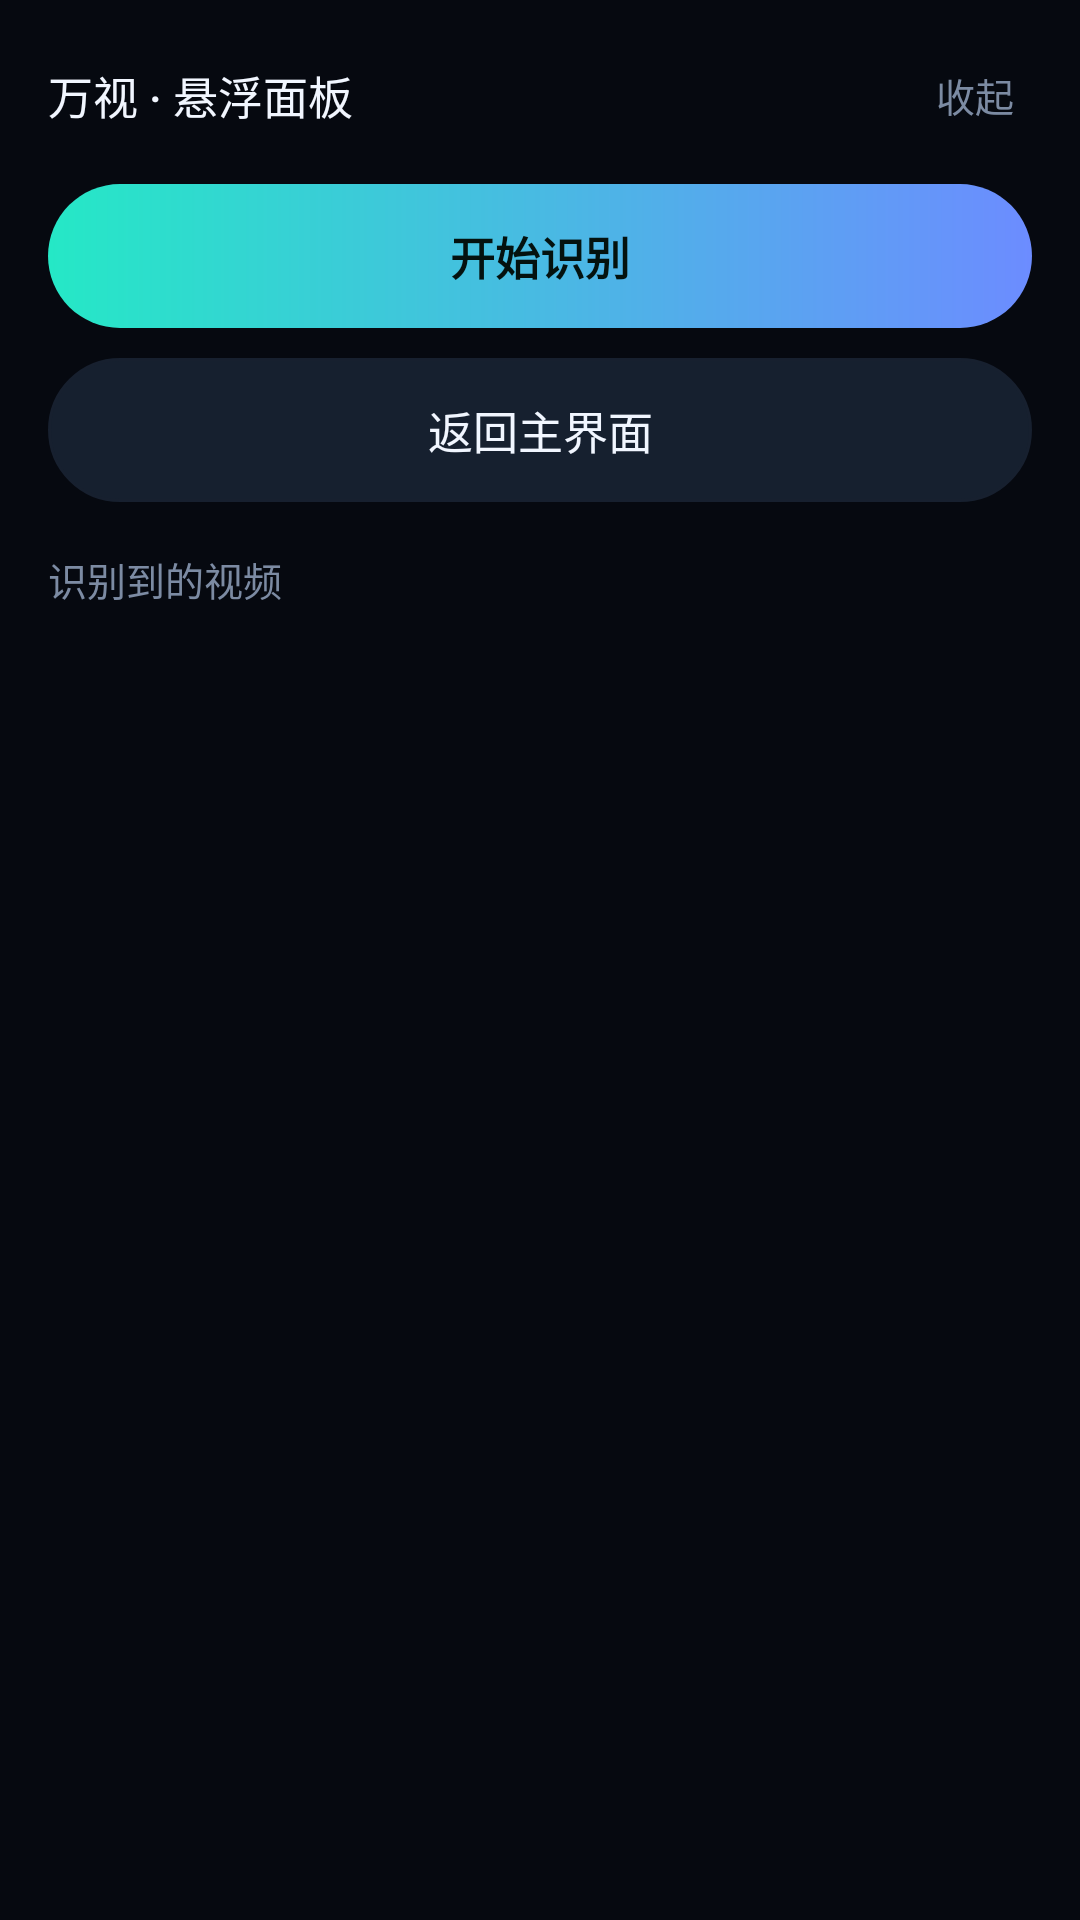

Android layout source for this screen:
<!-- AndroidManifest.xml: application theme Theme.WanShi -->
<!-- res/layout/float_panel.xml -->
<?xml version="1.0" encoding="utf-8"?>
<LinearLayout xmlns:android="http://schemas.android.com/apk/res/android"
    android:layout_width="304dp"
    android:layout_height="wrap_content"
    android:background="@drawable/bg_card"
    android:orientation="vertical"
    android:padding="16dp">

    
    <LinearLayout
        android:layout_width="match_parent"
        android:layout_height="wrap_content"
        android:gravity="center_vertical"
        android:orientation="horizontal">

        <TextView
            android:layout_width="0dp"
            android:layout_height="wrap_content"
            android:layout_weight="1"
            android:fontFamily="sans-serif-medium"
            android:text="万视 · 悬浮面板"
            android:textColor="@color/text"
            android:textSize="15sp" />

        <TextView
            android:id="@+id/btnFloatClose"
            android:layout_width="wrap_content"
            android:layout_height="wrap_content"
            android:padding="6dp"
            android:text="收起"
            android:textColor="@color/muted"
            android:textSize="13sp" />
    </LinearLayout>

    
    <TextView
        android:id="@+id/btnFloatToggle"
        style="@style/Text.PillAccent"
        android:layout_width="match_parent"
        android:layout_height="48dp"
        android:layout_marginTop="14dp"
        android:gravity="center"
        android:text="开始识别"
        android:textSize="15sp" />

    
    <TextView
        android:id="@+id/btnFloatBack"
        style="@style/Text.Pill"
        android:layout_width="match_parent"
        android:layout_height="48dp"
        android:layout_marginTop="10dp"
        android:gravity="center"
        android:text="返回主界面"
        android:textSize="15sp" />

    
    <TextView
        android:layout_width="wrap_content"
        android:layout_height="wrap_content"
        android:layout_marginTop="16dp"
        android:text="识别到的视频"
        android:textColor="@color/muted"
        android:textSize="13sp" />

    <ScrollView
        android:layout_width="match_parent"
        android:layout_height="200dp"
        android:layout_marginTop="8dp"
        android:scrollbars="none">

        <LinearLayout
            android:id="@+id/floatList"
            android:layout_width="match_parent"
            android:layout_height="wrap_content"
            android:orientation="vertical" />
    </ScrollView>

    <TextView
        android:id="@+id/floatEmpty"
        android:layout_width="match_parent"
        android:layout_height="wrap_content"
        android:layout_marginTop="8dp"
        android:text="还没有识别到视频"
        android:textColor="@color/muted"
        android:textSize="13sp"
        android:visibility="gone" />

</LinearLayout>
<!-- resources referenced by this layout -->
<resources>
  <color name="muted">#7C8BA3</color>
  <color name="text">#F1F6FF</color>
  <style name="Text.Pill" parent="">
          <item name="android:textSize">13sp</item>
          <item name="android:textColor">@color/text</item>
          <item name="android:background">@drawable/bg_pill</item>
          <item name="android:paddingLeft">14dp</item>
          <item name="android:paddingRight">14dp</item>
          <item name="android:paddingTop">8dp</item>
          <item name="android:paddingBottom">8dp</item>
          <item name="android:gravity">center</item>
      </style>
  <style name="Text.PillAccent" parent="Text.Pill">
          <item name="android:textColor">#04120F</item>
          <item name="android:textStyle">bold</item>
          <item name="android:background">@drawable/bg_pill_accent</item>
      </style>
  <style name="Theme.WanShi" parent="Theme.AppCompat.NoActionBar">
          <item name="colorPrimary">@color/accent</item>
          <item name="colorPrimaryDark">@color/bg</item>
          <item name="colorAccent">@color/accent</item>
          <item name="android:colorAccent">@color/accent</item>
          <item name="android:colorBackground">@color/bg</item>
          <item name="android:windowBackground">@color/bg</item>
          <item name="android:textColorPrimary">@color/text</item>
          <item name="android:textColorSecondary">@color/muted</item>
          <item name="android:statusBarColor">@color/bg</item>
          <item name="android:navigationBarColor">@color/bg</item>
          <item name="android:windowLightStatusBar">false</item>
      </style>
  <!-- drawable bg_pill (drawable) -->
  <?xml version="1.0" encoding="utf-8"?>
  <shape xmlns:android="http://schemas.android.com/apk/res/android"
      android:shape="rectangle">
      <solid android:color="@color/pill" />
      <corners android:radius="999dp" />
      <stroke
          android:width="1dp"
          android:color="@color/stroke_soft" />
  </shape>
  <!-- drawable bg_pill_accent (drawable) -->
  <?xml version="1.0" encoding="utf-8"?>
  <shape xmlns:android="http://schemas.android.com/apk/res/android"
      android:shape="rectangle">
      <gradient
          android:angle="0"
          android:endColor="@color/accent2"
          android:startColor="@color/accent" />
      <corners android:radius="999dp" />
  </shape>
  <color name="accent">#25E8C6</color>
  <color name="bg">#060910</color>
  <color name="pill">#16202F</color>
  <color name="stroke_soft">#17202F</color>
  <color name="accent2">#6C8CFF</color>
</resources>
